The GitHub repository vishnu-priya18/GUTmonitor contains a labelled image folder "tongue" with 5 categories: deep red, light red, pale, purple, red. Examples follow, each with its label.

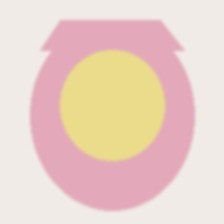
Label: pale

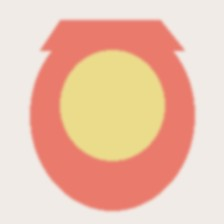
Label: light red

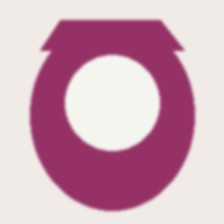
Label: purple

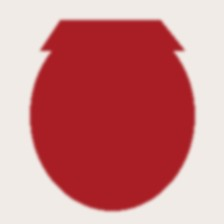
Label: deep red

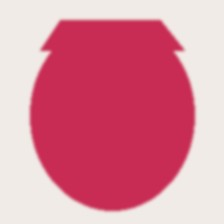
Label: red

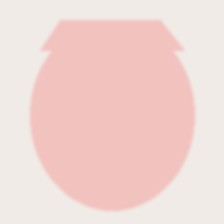
Label: pale
